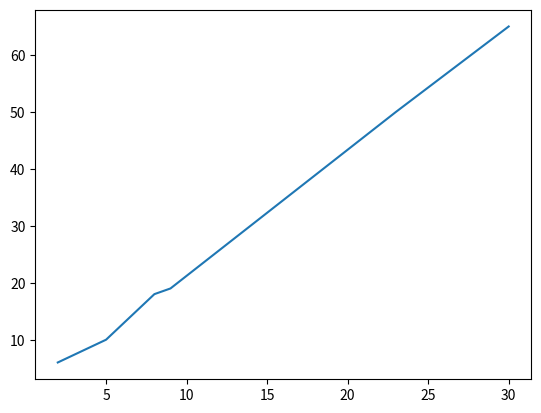

Write Python code to recreate this figure.
import matplotlib.pyplot as plt

#NOTE : I wanted to use numerical computations but i didn't have any function.
#So i decided to check the distribution of the points to see find easy solution




def main():
    xAxes = [2,5,8,9,23,30]
    yAxes =[6,10,18,19,50,65]
    plt.plot(xAxes,yAxes)

    plt.show()
    #In the graph as we see , after x=10 , there is almost straight line.
    #So , i am using the equation of a line from 2 points.
    #I am selecting the points from the left and right side of the point at x=15
    x1=9
    y1=19
    x2=23
    y2=50
    m=float(y2-y1)/float(x2-x1)
    approximateY = m*(15-23)+50
    print(approximateY)






main()
